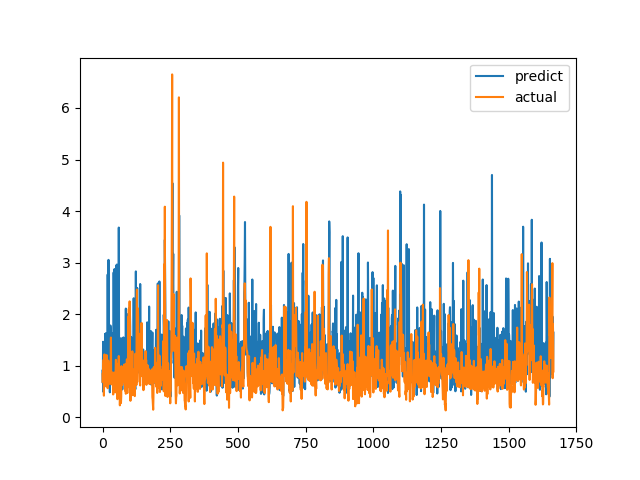

Data behind this chart, as committed beside it:
predict, actual
0.9024, 0.6915
0.6646, 0.8558
1.464, 0.7094
0.4931, 1.015
0.9831, 1.116
1.292, 0.4183
1.125, 1.002
0.66, 1.219
1.149, 1.143
1.083, 0.6528
1.617, 0.6747
0.9177, 0.601
1.629, 0.6695
1.118, 0.6538
0.8598, 0.7814
0.9159, 1.206
1.354, 0.8469
0.5949, 0.8286
1.235, 0.6482
2.77, 0.5624
1.337, 0.7183
1.173, 1.1
3.053, 0.9542
0.9781, 0.729
0.8461, 0.6694
1.199, 0.8631
0.8751, 0.6465
0.4832, 0.8223
0.9119, 0.9236
1.78, 0.8301
1.678, 1.067
1.013, 1.546
0.9256, 0.6827
0.7771, 0.6386
0.808, 0.6464
1.418, 0.6881
1.627, 0.7274
1.498, 0.65
1.591, 0.8694
0.5882, 0.4409
0.8141, 0.4519
2.809, 0.7575
1.399, 0.4952
0.6601, 0.6851
2.875, 0.7244
0.8847, 0.8654
0.8393, 0.74
1.005, 0.8071
2.231, 0.8204
1.434, 1.114
0.815, 1.109
2.947, 0.4751
0.9594, 1.039
2.962, 0.9458
0.9874, 0.7878
0.5646, 0.3505
1.317, 0.9368
1.123, 0.9868
0.5532, 0.647
0.8955, 1.03
... 1,606 more rows
